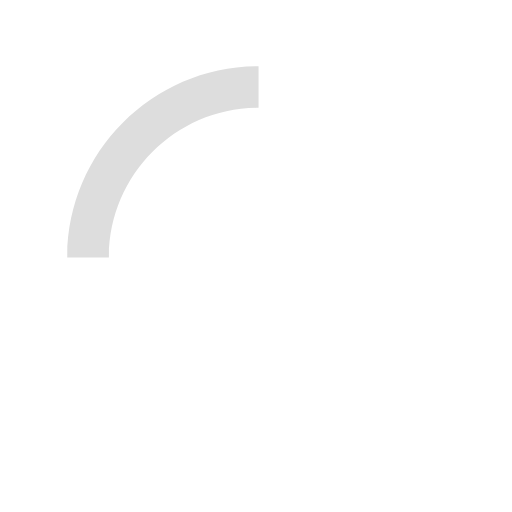
t = 0.00 s
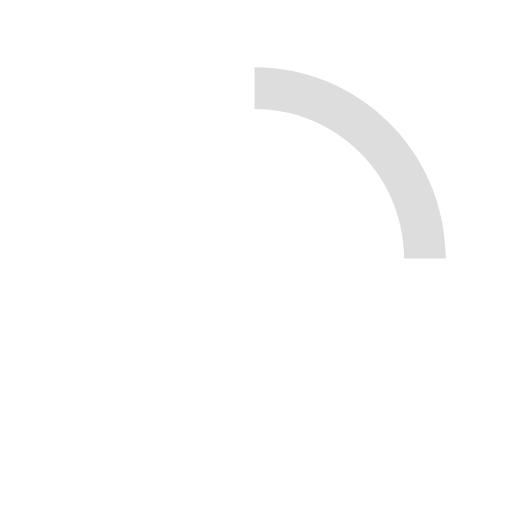
t = 0.20 s
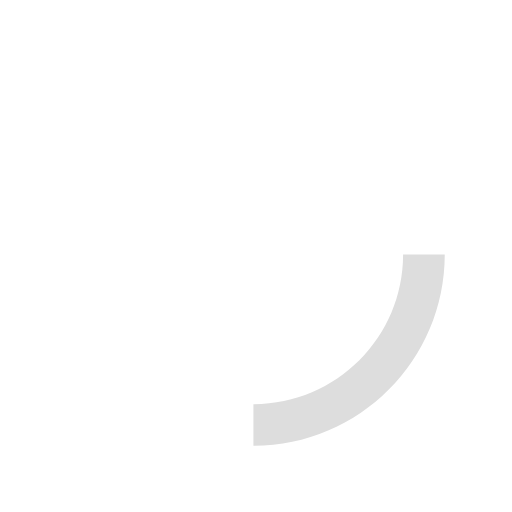
t = 0.40 s
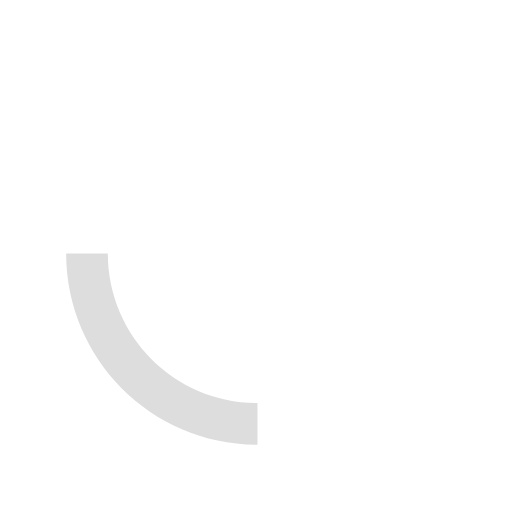
t = 0.60 s

The animated SVG that drew these frames (rendered in a browser with its animation timeline set to each time). Animation: 1 SMIL element (animateTransform=1); one cycle of 0.80 s, repeats indefinitely.

<svg version="1.1" id="loader-1" xmlns="http://www.w3.org/2000/svg" xmlns:xlink="http://www.w3.org/1999/xlink" x="0px" y="0px"
   width="40px" height="40px" viewBox="0 0 50 50" style="enable-background:new 0 0 50 50;" xml:space="preserve">
  <path fill="#DDD" d="M25.251,6.461c-10.318,0-18.683,8.365-18.683,18.683h4.068c0-8.071,6.543-14.615,14.615-14.615V6.461z">
    <animateTransform attributeType="xml"
      attributeName="transform"
      type="rotate"
      from="0 25 25"
      to="360 25 25"
      dur="0.8s"
      repeatCount="indefinite"/>
  </path>
</svg>
